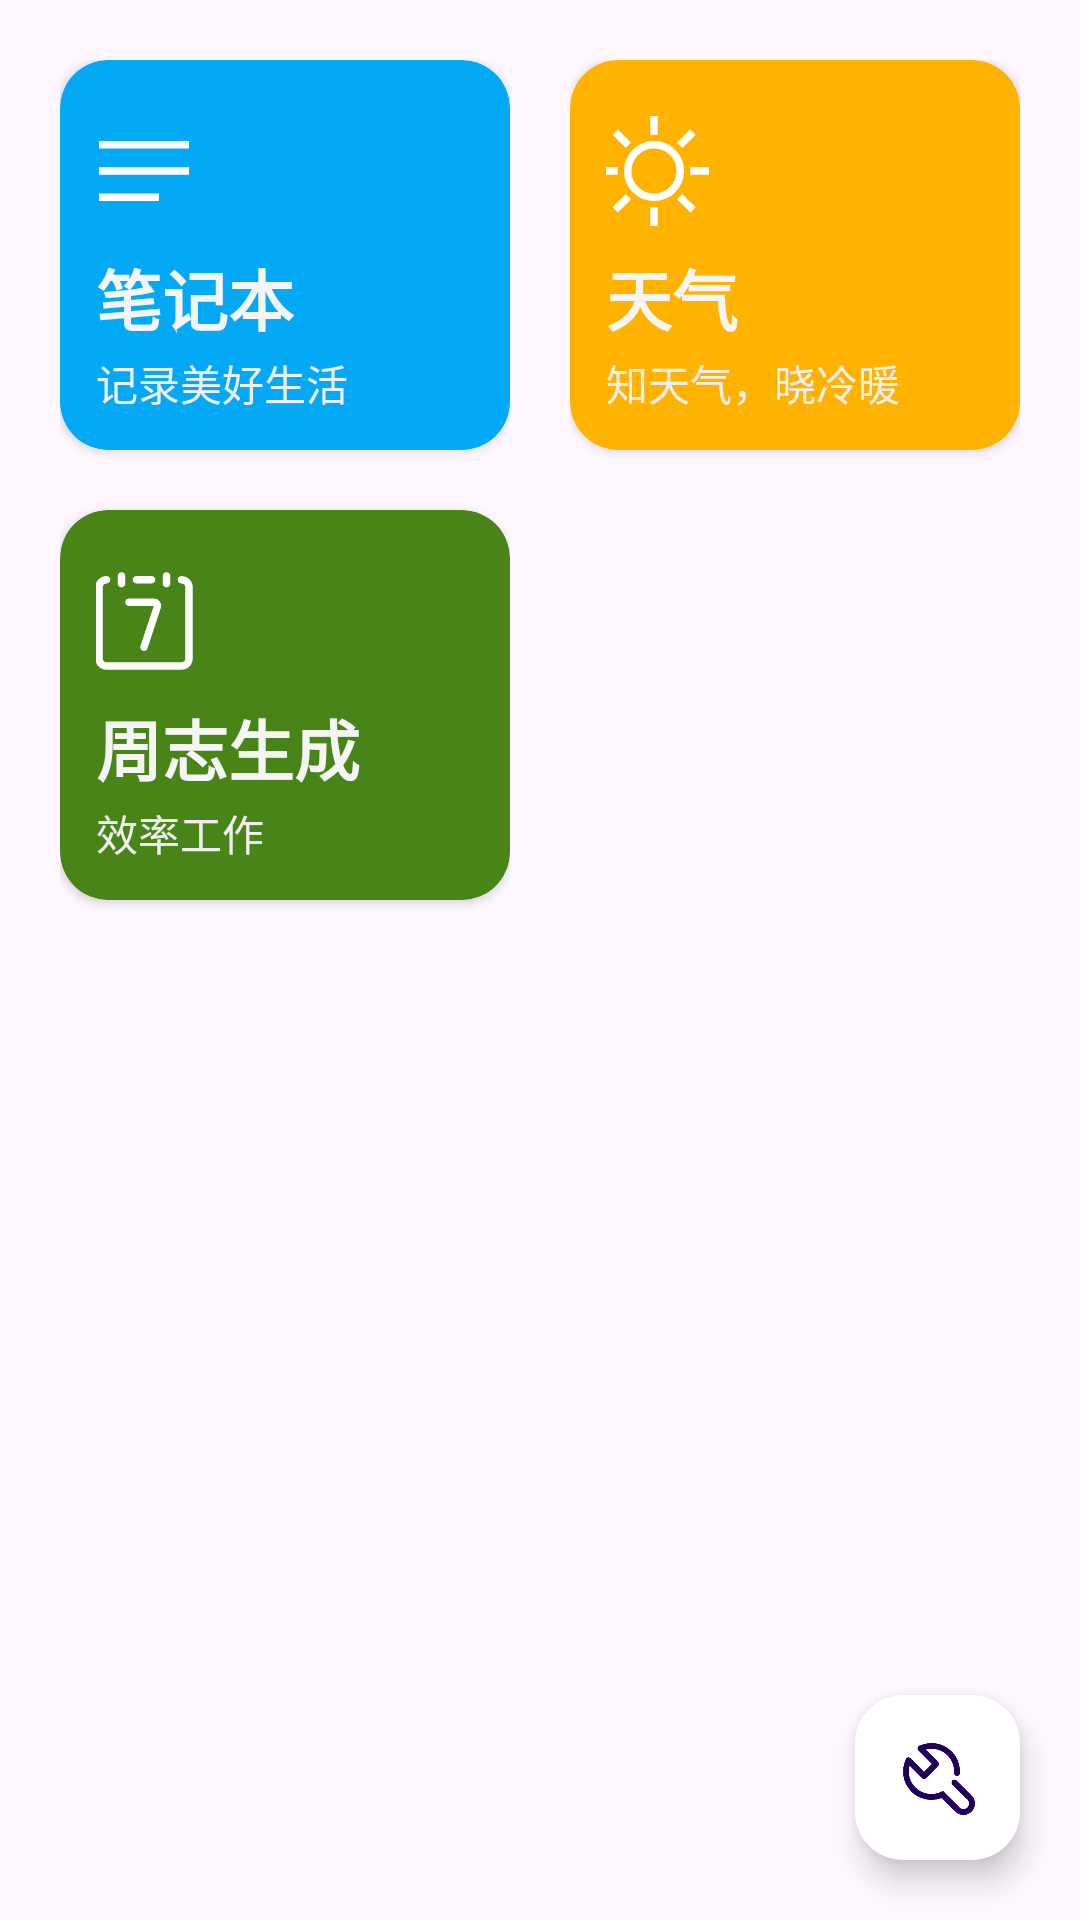

Write the Android layout XML for this screen, with the resource values it uses.
<!-- AndroidManifest.xml: application theme Theme.MyApplication -->
<!-- res/layout/activity_main.xml -->
<?xml version="1.0" encoding="utf-8"?>
<FrameLayout xmlns:android="http://schemas.android.com/apk/res/android"
    xmlns:app="http://schemas.android.com/apk/res-auto"
    xmlns:tools="http://schemas.android.com/tools"
    android:layout_width="match_parent"
    android:layout_height="match_parent"
    tools:context=".activity.MainActivity">

    <LinearLayout
        android:layout_width="match_parent"
        android:layout_height="match_parent"
        android:padding="10dp"
        tools:ignore="MissingConstraints"
        tools:layout_editor_absoluteX="1dp"
        tools:layout_editor_absoluteY="224dp">

        <LinearLayout
            android:layout_width="0dp"
            android:layout_height="match_parent"
            android:layout_weight="1"
            android:orientation="vertical"
            android:padding="10dp"
            tools:ignore="MissingConstraints,Suspicious0dp"
            tools:layout_editor_absoluteX="1dp"
            tools:layout_editor_absoluteY="224dp">

            <androidx.cardview.widget.CardView
                android:id="@+id/bt_notepad"
                android:layout_width="match_parent"
                android:layout_height="130dp"
                android:clickable="true"
                app:cardBackgroundColor="#03A9F4"
                app:cardCornerRadius="16dp"
                app:layout_constraintBottom_toBottomOf="parent"
                app:layout_constraintEnd_toEndOf="parent"
                app:layout_constraintStart_toStartOf="parent"
                app:layout_constraintTop_toTopOf="parent">

                <RelativeLayout
                    android:layout_width="wrap_content"
                    android:layout_height="wrap_content"
                    android:padding="12dp">

                    <LinearLayout
                        android:layout_width="wrap_content"
                        android:layout_height="wrap_content"
                        android:layout_alignParentLeft="true"
                        android:layout_alignParentBottom="true"
                        android:orientation="vertical">

                        <LinearLayout
                            android:layout_width="40dp"
                            android:layout_height="40dp"
                            android:layout_gravity="center_vertical"
                            android:layout_marginBottom="6dp"
                            android:background="@drawable/note_icon"
                            android:translationX="-4dp" />

                        <TextView
                            android:id="@+id/card_notepad_label"
                            android:layout_width="wrap_content"
                            android:layout_height="wrap_content"
                            android:layout_marginBottom="2dp"
                            android:text="笔记本"
                            android:textColor="#F5F5F5"
                            android:textSize="22dp"
                            android:textStyle="bold" />

                        <TextView
                            android:layout_width="wrap_content"
                            android:layout_height="wrap_content"
                            android:text="记录美好生活"
                            android:textColor="#EEEEEE"
                            android:textSize="14dp" />

                    </LinearLayout>

                </RelativeLayout>
            </androidx.cardview.widget.CardView>

            <androidx.cardview.widget.CardView
                android:id="@+id/bt_weeklyreport"
                android:layout_width="match_parent"
                android:layout_height="130dp"
                android:layout_marginTop="20dp"
                android:clickable="true"
                app:cardBackgroundColor="#498418"
                app:cardCornerRadius="16dp"
                app:layout_constraintBottom_toBottomOf="parent"
                app:layout_constraintEnd_toEndOf="parent"
                app:layout_constraintStart_toStartOf="parent"
                app:layout_constraintTop_toTopOf="parent">

                <RelativeLayout
                    android:layout_width="wrap_content"
                    android:layout_height="wrap_content"
                    android:padding="12dp">

                    <LinearLayout
                        android:layout_width="wrap_content"
                        android:layout_height="wrap_content"
                        android:layout_alignParentLeft="true"
                        android:layout_alignParentBottom="true"
                        android:orientation="vertical">

                        <LinearLayout
                            android:layout_width="40dp"
                            android:layout_height="40dp"
                            android:layout_gravity="center_vertical"
                            android:layout_marginBottom="6dp"
                            android:background="@drawable/week"
                            android:translationX="-4dp" />

                        <TextView
                            android:id="@+id/card_weeklyreport_label"
                            android:layout_width="wrap_content"
                            android:layout_height="wrap_content"
                            android:layout_marginBottom="2dp"
                            android:text="周志生成"
                            android:textColor="#F5F5F5"
                            android:textSize="22dp"
                            android:textStyle="bold" />

                        <TextView
                            android:layout_width="wrap_content"
                            android:layout_height="wrap_content"
                            android:text="效率工作"
                            android:textColor="#EEEEEE"
                            android:textSize="14dp" />

                    </LinearLayout>

                </RelativeLayout>
            </androidx.cardview.widget.CardView>


        </LinearLayout>

        <LinearLayout
            android:layout_width="0dp"
            android:layout_height="match_parent"
            android:layout_weight="1"
            android:orientation="vertical"
            android:padding="10dp"
            tools:ignore="MissingConstraints,Suspicious0dp"
            tools:layout_editor_absoluteX="1dp"
            tools:layout_editor_absoluteY="224dp">


            <androidx.cardview.widget.CardView
                android:id="@+id/bt_weather"
                android:layout_width="match_parent"
                android:layout_height="130dp"
                android:clickable="true"
                android:padding="12dp"
                app:cardBackgroundColor="#FFB300"
                app:cardCornerRadius="16dp"
                app:layout_constraintBottom_toBottomOf="parent"
                app:layout_constraintEnd_toEndOf="parent"
                app:layout_constraintStart_toStartOf="parent"
                app:layout_constraintTop_toTopOf="parent">>

                <RelativeLayout
                    android:layout_width="wrap_content"
                    android:layout_height="wrap_content"
                    android:padding="12dp">

                    <LinearLayout
                        android:layout_width="wrap_content"
                        android:layout_height="wrap_content"
                        android:layout_alignParentLeft="true"
                        android:layout_alignParentBottom="true"
                        android:orientation="vertical">

                        <LinearLayout
                            android:layout_width="40dp"
                            android:layout_height="40dp"
                            android:layout_gravity="center_vertical"
                            android:layout_marginBottom="6dp"
                            android:background="@drawable/sunny_icon"
                            android:translationX="-4dp" />

                        <TextView
                            android:id="@+id/card_weather_label"
                            android:layout_width="wrap_content"
                            android:layout_height="wrap_content"
                            android:layout_marginBottom="2dp"
                            android:text="天气"
                            android:textColor="#F5F5F5"
                            android:textSize="22dp"
                            android:textStyle="bold" />

                        <TextView
                            android:layout_width="wrap_content"
                            android:layout_height="wrap_content"
                            android:text="知天气，晓冷暖"
                            android:textColor="#EEEEEE"
                            android:textSize="14dp" />

                    </LinearLayout>

                </RelativeLayout>
            </androidx.cardview.widget.CardView>
        </LinearLayout>
    </LinearLayout>

    <com.google.android.material.floatingactionbutton.FloatingActionButton
        android:id="@+id/fbt_main_setting"
        android:layout_width="55dp"
        android:layout_height="55dp"
        android:layout_gravity="right|bottom"
        android:layout_margin="20dp"
        android:onClick="settingMain"
        app:backgroundTint="@color/white"
        app:srcCompat="@drawable/fbt_setting" />
</FrameLayout>
<!-- resources referenced by this layout -->
<resources>
  <color name="white">#FFFFFFFF</color>
  <!-- drawable fbt_setting: png bitmap (drawable, 9575 bytes) -->
  <!-- drawable note_icon (drawable) -->
  <vector xmlns:android="http://schemas.android.com/apk/res/android"
      android:width="48dp"
      android:height="48dp"
      android:viewportWidth="48"
      android:viewportHeight="48"
      android:autoMirrored="true">
    <path
        android:fillColor="@android:color/white"
        android:pathData="M6,36V33H30V36ZM6,25.5V22.5H42V25.5ZM6,15V12H42V15Z"/>
  </vector>
  <!-- drawable sunny_icon (drawable) -->
  <vector xmlns:android="http://schemas.android.com/apk/res/android"
      android:width="48dp"
      android:height="48dp"
      android:viewportWidth="48"
      android:viewportHeight="48">
      <path
          android:fillColor="@android:color/white"
          android:pathData="M22.5,9.5V2H25.5V9.5ZM35.3,14.8 L33.2,12.7 38.5,7.35 40.6,9.5ZM38.5,25.5V22.5H46V25.5ZM22.5,46V38.5H25.5V46ZM12.65,14.75 L7.4,9.5 9.5,7.4 14.8,12.7ZM38.55,40.6 L33.2,35.3 35.25,33.25 40.65,38.45ZM2,25.5V22.5H9.5V25.5ZM9.55,40.6 L7.4,38.5 12.65,33.25 13.75,34.25 14.85,35.3ZM24,36Q19,36 15.5,32.5Q12,29 12,24Q12,19 15.5,15.5Q19,12 24,12Q29,12 32.5,15.5Q36,19 36,24Q36,29 32.5,32.5Q29,36 24,36ZM24,33Q27.75,33 30.375,30.375Q33,27.75 33,24Q33,20.25 30.375,17.625Q27.75,15 24,15Q20.25,15 17.625,17.625Q15,20.25 15,24Q15,27.75 17.625,30.375Q20.25,33 24,33ZM24,24Q24,24 24,24Q24,24 24,24Q24,24 24,24Q24,24 24,24Q24,24 24,24Q24,24 24,24Q24,24 24,24Q24,24 24,24Z" />
  </vector>
  <!-- drawable week: png bitmap (drawable, 4201 bytes) -->
  <style name="Theme.MyApplication" parent="Theme.Material3.DayNight.NoActionBar">
          
          <item name="colorPrimary">@color/purple_500</item>
          <item name="colorPrimaryVariant">@color/purple_700</item>
          <item name="colorOnPrimary">@color/white</item>
          
          <item name="colorSecondary">@color/teal_200</item>
          <item name="colorSecondaryVariant">@color/teal_700</item>
          <item name="colorOnSecondary">@color/black</item>
          
          <item name="android:statusBarColor" tools:targetApi="l">?attr/colorPrimaryVariant</item>
          
      </style>
  <color name="purple_500">#FF6200EE</color>
  <color name="purple_700">#FF3700B3</color>
  <color name="teal_200">#FF03DAC5</color>
  <color name="teal_700">#FF018786</color>
  <color name="black">#FF000000</color>
</resources>
